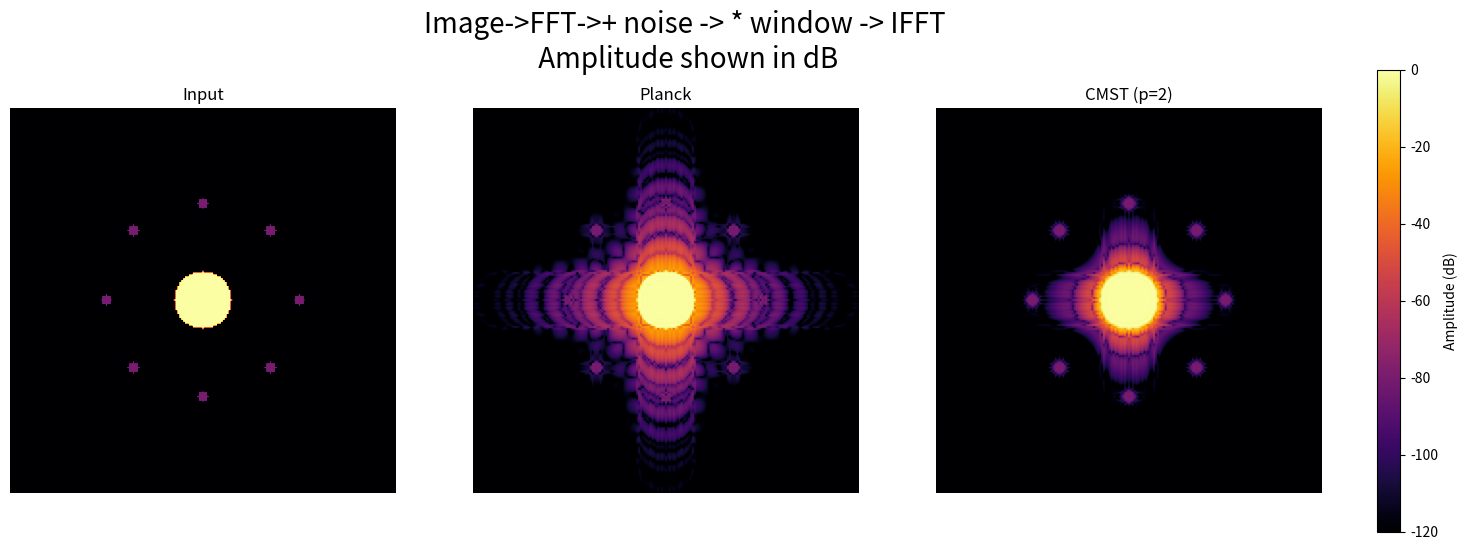

Python code for this plot:
import numpy as np
import matplotlib.pyplot as plt

# --- PARAMETERS ---
N = 2048               # Resolution
RADIUS = 50.0         # Distance of planets
SUN_SIZE = 15          # Radius of Sun
PLANET_DB = -80       # Brightness of planets
NOISE_DB = -90       # Noise floor
PLANET_SIZE = 3 #Planet size

# ------------------
def generate_clean_image(size):
    """
    Generates a CLEAN Spatial Image (Large Sun + Planets, No Noise).
    """
    # 1. Start with Empty Space (Pure Zeros)
    image = np.zeros((size, size), dtype=complex)
    
    # Grid coordinates
    y, x = np.ogrid[:size, :size]
    cy, cx = size // 2, size // 2

    # 2. Draw The Sun (0 dB)
    mask_sun = ((y - cy)**2 + (x - cx)**2) <= SUN_SIZE**2
    image[mask_sun] = 1.0

    # 3. Add The Planets (-80 dB)
    p_amp = 10**(PLANET_DB / 20.0)
    angles = np.linspace(0, 2*np.pi, 8, endpoint=False)
    
    for angle in angles:
        py = int(cy + RADIUS * np.sin(angle))
        px = int(cx + RADIUS * np.cos(angle))
        for ang in np.linspace(0, 2*np.pi, 8, endpoint=False):
            # Calculate center of planet
        
            # Draw Planet Disk
            dist_sq = (y - py)**2 + (x - px)**2
            mask_planet = dist_sq <= PLANET_SIZE**2
            image[mask_planet] = p_amp
        
            
    return image

def show_log_image(image, title="Log-Scale Image"):
    plt.figure(figsize=(8, 8))
    
    # Convert to Magnitude
    mag = np.abs(image)
    
    # Convert to dB
    # We add a tiny epsilon (1e-15) so the pure zero background 
    # becomes approx -300 dB instead of -Infinity.
    data_db = 20 * np.log10(mag + 1e-15)
    
    # Normalize Peak to 0 dB
    data_db -= np.max(data_db)
    
    # Display
    # vmin=-110 keeps the dynamic range consistent with previous tests
    plt.imshow(data_db, cmap='inferno', vmin=-110, vmax=0)
    plt.colorbar(label='Amplitude (dB)', fraction=0.046, pad=0.04)
    plt.title(title, fontsize=14)
    plt.axis('off')
    plt.show()

def get_planck_window(N, epsilon=0.1):
    """
    The Planck-Taper Window (Standard in GW Analysis).
    Transitions from 0 to 1 using a sigmoid function 1/(1+exp(z)).
    """
    w = np.ones(N)
    # Define transition region width
    n_trans = int(epsilon * N)
    
    for i in range(1, n_trans):
        # x goes from 0 to 1 over the transition
        x = i / n_trans
        # The Planck taper function
        z = (1.0/x) + (1.0/(x-1.0))
        val = 1.0 / (1.0 + np.exp(z))
        
        # Apply to rising edge (left) and falling edge (right)
        w[i] = val
        w[N - 1 - i] = val
        
    # Zero out the exact edges
    w[0] = 0.0
    w[-1] = 0.0
    return w

def get_cmst_window(N):
    """The Analytical CMST / Gevrey Window."""
    t = np.linspace(-1, 1, N)
    t = t[1:-1] # Avoid singularity
    w = np.exp(t**2 + 1 / (t**2 - 1))
    w = np.pad(w, (1, 1), 'constant')
    return w
    
def process_fft(image, window):
    # 1. Apply Window
    windowed_image = image * window
    
    shifted_fft = np.fft.ifft2(np.fft.ifftshift(windowed_image))
    
    spec_db = 20 * np.log10(np.abs(shifted_fft) + 1e-15)
    spec_db -= np.max(spec_db)
    
    return spec_db

def show_data(data, title="Data Visualization"):

    # 2. Fix Complex: If data is complex, take Magnitude
    if np.iscomplexobj(data):
        print("Converting Complex Data to Magnitude...")
        data = np.abs(data)
    # 1. Fix Shape: If it's (2, 512, 512), pick the first one
    if hasattr(data, 'shape') and len(data.shape) == 3 and data.shape[0] == 2:
        print("Warning: Input was shape (2, N, N). Visualizing index [0].")
        data = data[0]

    
    # 3. Fix Log Scale: If data is linear amplitude, convert to dB
    # We assume if max value is small (< 100), it's likely linear. 
    # If it's already dB, max would be 0 or negative.
    if np.max(data) > 0: # Avoid log(0) issues for all-zero arrays
        # Add tiny epsilon to avoid log(0) errors
        data_db = 20 * np.log10(data + 1e-15)
        
        # Normalize so the Peak is 0 dB (Standard for FFT)
        data_db -= np.max(data_db)
        data = data_db

    # 4. Plot
    plt.figure(figsize=(8, 8))
    start = N // 2 -100
    end =  N // 2 + 100   # e.g., for N=512, this is 128 to 384

    # Apply to your axis
    plt.xlim(start, end)
    plt.ylim(end, start) # Note: 'end' first flips Y to match image coordinates
    # We clip the bottom at -120dB so the noise floor is visible but not distracting
    plt.imshow(data, cmap='inferno', vmin=-120, vmax=0)
    
    plt.colorbar(label='Amplitude (dB)')
    plt.title(title, fontsize=14)
    plt.axis("off")
    plt.show()


def show_comparison_plots(data1, data2, data3,top_title="Comparison Chart", titles=["1. Input", "2. Planck", "3. CMST"]):
    """
    Takes 3 sets of data (complex or real) plots them side-by-side zoomed to Center +/- 100 pixels.
    """
    data_list = [data1, data2, data3]
    
    fig, axs = plt.subplots(1, 3, figsize=(18, 6))

    fig.suptitle(top_title, fontsize=20, y=0.98)    
    # Loop through each subplot and data source
    for i, (ax, data) in enumerate(zip(axs, data_list)):
        
        data = np.abs(data)
            
        # 2. Convert to dB
        # data_db = -20 * np.log10(data + 1e-15)
        data_db = -data
        # 3. Normalize Peak to 0 dB
        data_db -= np.max(data_db)
        
        # 4. Determine Zoom Bounds (Center +/- 100)
        N = data.shape[0]
        center = N // 2
        start = center - 100
        end = center + 100
        
        # 5. Plot
        # vmin=-110 ensures the noise floor is visible
        im = ax.imshow(data_db, cmap='inferno', vmin=-120, vmax=0)
        
        # 6. Apply Zoom
        ax.set_xlim(start, end)
        ax.set_ylim(end, start) # 'end' first puts larger number at bottom (standard image view)
        
        # Styling
        ax.set_title(titles[i], fontsize=12)
        ax.axis('off')
    
    # Add a shared colorbar
    cbar = fig.colorbar(im, ax=axs, orientation='vertical', fraction=0.02, pad=0.04)
    cbar.set_label('Amplitude (dB)')
    plt.savefig("planets.png")
    print("Plot saved as planets.png")
    plt.show()


# --- EXECUTION ---
img_clean = generate_clean_image(N)
img_clean_abs = np.abs(img_clean)
img_clean_log = -20 * np.log10(img_clean_abs + 1e-15)

fft_result = np.fft.fftshift(np.fft.fft2(img_clean))

size = N

noise_amp = 10**(NOISE_DB / 20.0)

np.random.seed(42) 
noise = (np.random.normal(scale=noise_amp, size=(size, size)) + 1j * np.random.normal(scale=noise_amp, size=(size, size)))

fft_result_n = fft_result + noise

w_planck_1d = get_planck_window(N, epsilon=0.1) # 10% Taper
w_planck_2d = np.outer(w_planck_1d, w_planck_1d)

w_cmst_1d = get_cmst_window(N)
w_cmst_2d = np.outer(w_cmst_1d, w_cmst_1d)

planck = process_fft(fft_result_n,w_planck_2d)

cmst = process_fft(fft_result_n,w_cmst_2d)

show_comparison_plots(img_clean_log,planck,cmst,"Image->FFT->+ noise -> * window -> IFFT\n Amplitude shown in dB", titles = ["Input","Planck", "CMST (p=2)"])

